The GitHub repository IMVIKRANTH/Mamba contains a labelled image folder "frame_dataset" with 101 categories: apply eye makeup, apply lipstick, archery, baby crawling, balance beam, band marching, baseball pitch, basketball, basketball dunk, bench press, biking, billiards, blow dry hair, blowing candles, body weight squats, bowling, boxing punching bag, boxing speed bag, breast stroke, brushing teeth, clean and jerk, cliff diving, cricket bowling, cricket shot, cutting in kitchen, diving, drumming, fencing, field hockey penalty, floor gymnastics, frisbee catch, front crawl, golf swing, haircut, hammer throw, hammering, handstand pushups, handstand walking, head massage, high jump, horse race, horse riding, hula hoop, ice dancing, javelin throw, juggling balls, jump rope, jumping jack, kayaking, knitting, long jump, lunges, military parade, mixing, mopping floor, nunchucks, parallel bars, pizza tossing, playing cello, playing daf, playing dhol, playing flute, playing guitar, playing piano, playing sitar, playing tabla, playing violin, pole vault, pommel horse, pull ups, punch, push ups, rafting, rock climbing indoor, rope climbing, rowing, salsa spin, shaving beard, shot put, skateboarding, skiing, ski jet, sky diving, soccer juggling, soccer penalty, still rings, sumo wrestling, surfing, swing, table tennis shot, tai chi, tennis swing, throw discus, trampoline jumping, typing, uneven bars, volleyball spiking, walking with dog, wall pushups, writing on board, yo yo. Examples follow, each with its label.

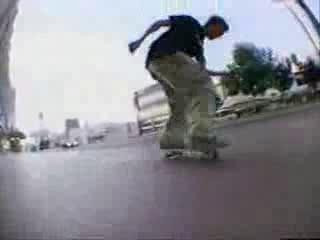
Label: skateboarding

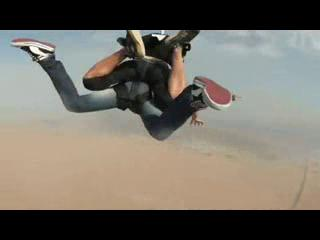
Label: sky diving

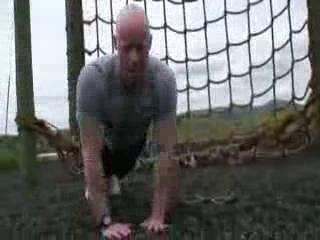
Label: push ups

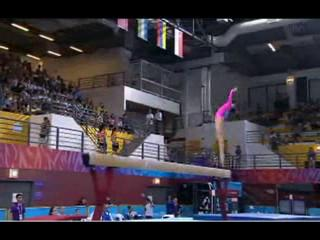
Label: balance beam

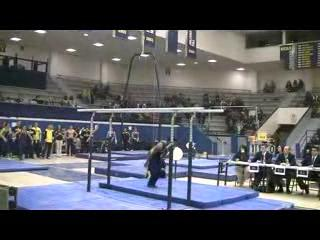
Label: parallel bars

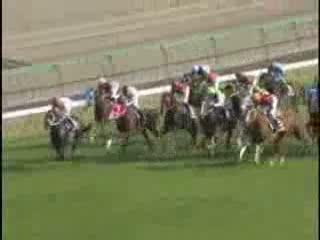
Label: horse race
